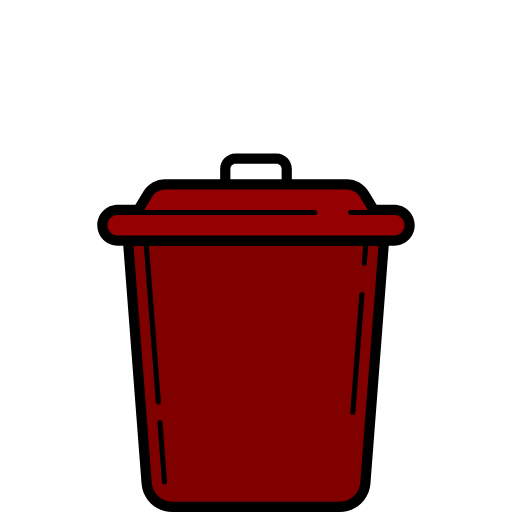
t = 0.00 s
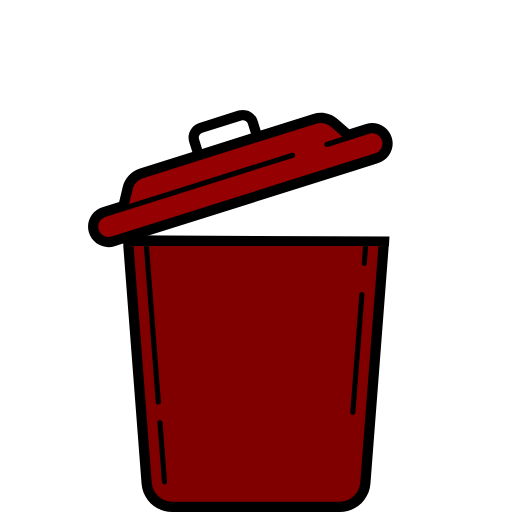
t = 0.50 s
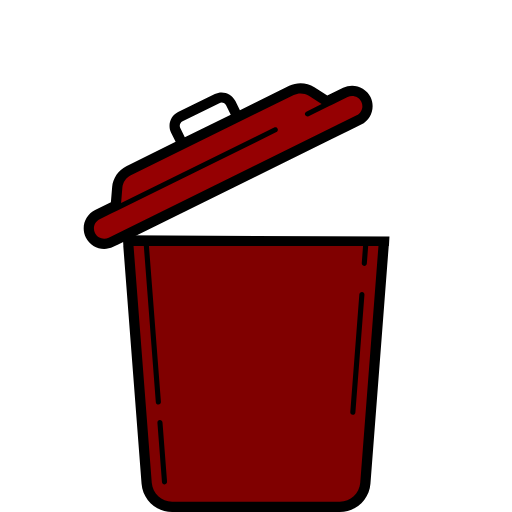
t = 0.75 s
t = 1.25 s: frame unchanged from t = 0.75 s, image omitted
t = 1.50 s: frame unchanged from t = 0.50 s, image omitted
t = 2.00 s: frame unchanged from t = 0.00 s, image omitted

The animated SVG that drew these frames (rendered in a browser with its animation timeline set to each time). Animation: 2 SMIL elements (animateTransform=2); one cycle of 2.00 s.

<svg xmlns="http://www.w3.org/2000/svg" width="100%" height="100%" viewBox="0 0 100 100"><g id="TRASHCAN"><g id="bin"><path id="bin-fill" fill="maroon" fill-rule="nonzero" d="M25 47L28.645 94.383C28.845 96.988 31.017 99 33.63 99L66.37 99C68.983 99 71.155 96.988 71.355 94.383L75 47"/><path id="bin-outline" fill="#000" fill-rule="nonzero" d="M23 48L24.074 48L27.648 94.46C27.887 97.566 30.515 100 33.63 100L66.37 100C69.486 100 72.114 97.566 72.352 94.46L75.926 48C75.926 48 20.794 48 23 48ZM70.358 94.307C70.199 96.378 68.447 98 66.37 98L33.63 98C31.553 98 29.801 96.378 29.642 94.307L26.08 48L28.085 48L30.432 78.546C30.452 78.809 30.671 79.008 30.93 79.008C30.943 79.008 30.956 79.008 30.969 79.007C31.244 78.986 31.45 78.745 31.429 78.47L29.088 48L70.912 48L70.651 51.392C70.63 51.667 70.836 51.908 71.111 51.929C71.124 51.93 71.137 51.93 71.15 51.93C71.409 51.93 71.628 51.731 71.648 51.469L71.915 48L73.92 48L70.358 94.307ZM75.9679 48.0359L76.066 46.1978L23.9651 45.9618L24.0971 48.0424C22.9941 48.0424 75.9679 48.0359 75.9679 48.0359Z"/><path id="bin-accents" fill="#000" fill-rule="nonzero" d="M31.204 82.053C30.929 82.074 30.723 82.315 30.744 82.59L31.632 94.148C31.652 94.411 31.871 94.61 32.13 94.61C32.143 94.61 32.156 94.61 32.169 94.609C32.444 94.588 32.65 94.347 32.629 94.072L31.74 82.514C31.719 82.238 31.477 82.028 31.204 82.053ZM70.721 57.012C70.445 56.988 70.205 57.197 70.184 57.472L68.415 80.491C68.394 80.766 68.6 81.007 68.875 81.028C68.888 81.029 68.901 81.029 68.914 81.029C69.173 81.029 69.392 80.83 69.412 80.567L71.181 57.548C71.202 57.274 70.996 57.033 70.721 57.012Z"/></g><g id="base-and-handle"><path id="lid-fill" fill="#950002" fill-rule="nonzero" d="M77 41L73 41L71.165 37.942C70.442 36.737 69.14 36 67.735 36L32.265 36C30.86 36 29.558 36.737 28.835 37.942L27 41L23 41C21.343 41 20 42.343 20 44C20 45.657 21.343 47 23 47L77 47C78.657 47 80 45.657 80 44C80 42.343 78.657 41 77 41Z"/><path id="lid-outline" fill="#000" fill-rule="nonzero" d="M77 40L73.566 40L72.022 37.427C71.125 35.93 69.481 35 67.735 35L57 35L57 33C57 31.346 55.654 30 54 30L46 30C44.346 30 43 31.346 43 33L43 35L32.265 35C30.519 35 28.876 35.93 27.978 37.427L26.434 40L23 40C20.794 40 19 41.794 19 44C19 46.206 20.794 48 23 48L24.074 48L75.926 48L77 48C79.206 48 81 46.206 81 44C81 41.794 79.206 40 77 40ZM45 33C45 32.449 45.449 32 46 32L54 32C54.551 32 55 32.449 55 33L55 35L45 35L45 33ZM26.08 48L28.085 48L29.088 48L70.912 48L71.915 48L73.92 48L26.08 48ZM77 46L23 46C21.897 46 21 45.103 21 44C21 42.897 21.897 42 23 42L25.5 42L27 42L61.5 42C61.776 42 62 41.776 62 41.5C62 41.224 61.776 41 61.5 41L28.166 41L29.692 38.457C30.231 37.558 31.217 37 32.265 37L67.736 37C68.784 37 69.769 37.558 70.308 38.457L71.834 41L68.5 41C68.224 41 68 41.224 68 41.5C68 41.776 68.224 42 68.5 42L73 42L73.5 42L77 42C78.103 42 79 42.897 79 44C79 45.103 78.103 46 77 46Z"/><animateTransform id="a" attributeName="transform" attributeType="XML" begin="0;b.end+3s" dur="1s" from="0 23 50" to="-35 23 50" type="rotate"/><animateTransform id="b" attributeName="transform" attributeType="XML" begin="a.end" dur="1s" from="-35 23 50" to="0 23 50" type="rotate"/></g></g></svg>
